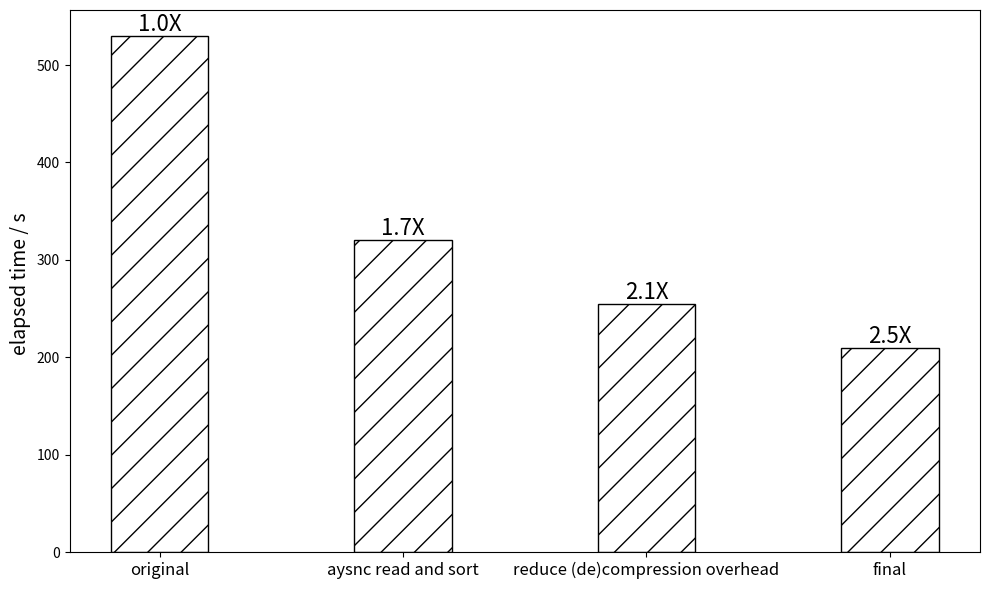

This figure's Python source:
import matplotlib.pyplot as plt
import numpy as np

# 优化后的运行时间（秒）
times = [530, 320, 255, 210]

# 假设原始运行时间（8min50s = 530秒）
original_time = 530

# 计算加速比
speedup = [original_time / time for time in times]

# 设置X轴位置
x = np.arange(1, len(times) + 1)

# 重新绘制图表：只包含条形图，修改图例位置，修改X轴标签
fig, ax = plt.subplots(figsize=(10, 6))

# 绘制柱状图：显示优化后的运行时间
bars = ax.bar(x, times, width=0.4, color='white', edgecolor='black', hatch='/')

for i, bar in enumerate(bars):
    ax.text(bar.get_x() + bar.get_width() / 2, bar.get_height(), f'{speedup[i]:.1f}X', 
            ha='center', va='bottom', fontsize=16, color='black')


# 设置X轴标签
ax.set_xticks(x)
ax.set_xticklabels(['original', 'aysnc read and sort', 'reduce (de)compression overhead', 'final'], fontsize=12)

# 设置Y轴标签
ax.set_ylabel("elapsed time / s ", fontsize=14, color='black')
ax.tick_params(axis='y', labelcolor='black')

# # 添加标题
# plt.title("Execution Time for Different Optimization Iterations", fontsize=16)

# # 调整图例位置避免遮住标题
# fig.legend(loc='upper left', fontsize=12, bbox_to_anchor=(0.8, 1))

# 显示图表
plt.tight_layout()
plt.savefig("accel-rate-umi_no_line.pdf")